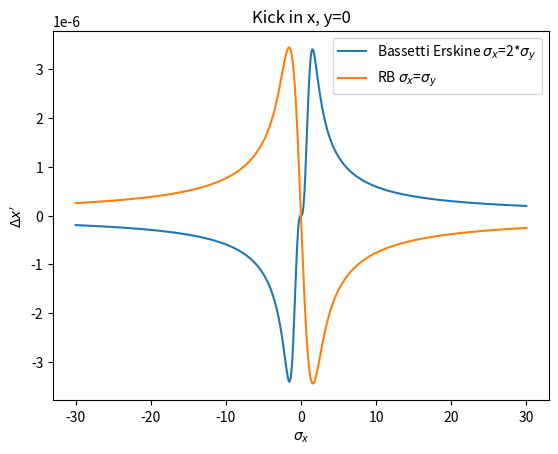

Reproduce this figure in Python.
import numpy as np 
import scipy
from scipy import constants
import scipy.special as ss 
from matplotlib import pyplot as plt 


q = scipy.constants.e
c = scipy.constants.c
m_p = scipy.constants.proton_mass
pi = np.pi
eps0 = scipy.constants.epsilon_0
N=1.8e11
gamma=6800/0.938
beta = np.sqrt(1-1/gamma**2)
r_p = q*q/(4*np.pi*eps0*c*c*m_p) # proton radius

# BASSETTI-ERSKINE


sig_x = np.sqrt(1.001e-10) 
sig_y = np.sqrt(1e-10)


x=np.linspace(sig_x*30,-sig_x*30,1000)
y = 0
z = [] # complex of x and y
for i in range(len(x)):
    z.append(complex(x[i],y))

kick_BE = []
Force_BE = []
for i in range(len(x)):
    l = (N*q)/(2*eps0*np.sqrt(2*pi*sig_x**2-sig_y**2))
    m = ss.wofz(z[i]/(np.sqrt(2*sig_x**2-sig_y**2)))
    n = np.exp(-x[i]**2/(2*sig_x**2)-y**2/(2*sig_y**2))
    o = ss.wofz((x[i]*sig_y/sig_x+1j*y*sig_x/sig_y)/np.sqrt(2*sig_x**2-sig_y**2))
    Force = l*(m-n*o)*q
    Force_BE.append(Force)
                    
    kick_BE.append(Force/(c**2*m_p*gamma)) # from the field to the kick 

    
    
# ROUND BEAMS 

sigma = np.sqrt(1.000e-10)

kick_RB = []
radius=[]
for i in range(len(x)):
    radius= (np.sqrt(x[i]**2+y**2))  # radius of x,y 
    kick_RB.append((-2*N*r_p/gamma)*(x[i]/radius**2)*(1-np.exp(-radius**2/(2*sigma**2)))) # why negative? 
    
# plot 
    
plt.plot(x/sig_x,np.imag(kick_BE), label='Bassetti Erskine $\sigma_x$=2*$\sigma_y$')
plt.plot(x/sigma,kick_RB, label='RB $\sigma_x$=$\sigma_y$')
plt.xlabel('$\sigma_x$')
plt.ylabel('$\Delta x\'$')
plt.title('Kick in x, y=0')
plt.legend()
